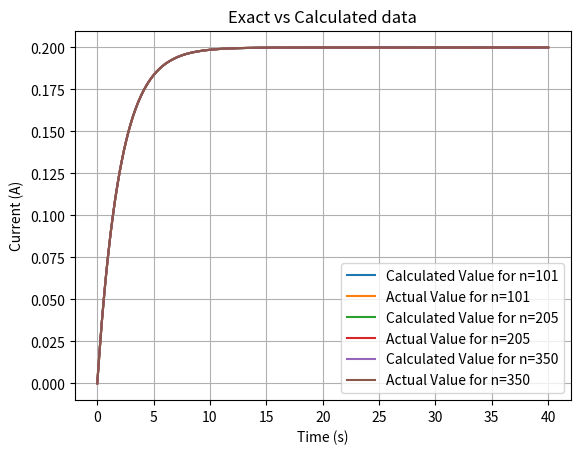
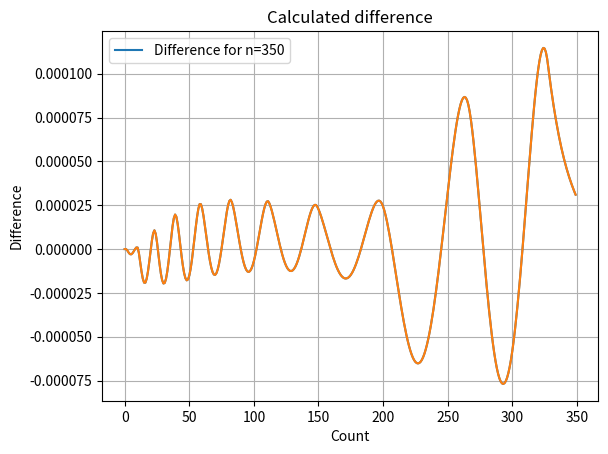

The matplotlib source for these figures, in order:
# code courtesy of Adam Dempsey
# modified for PHY1055 by Oisín Creaner

# This file isn't a complete template, but rather gives an outline of what you need the function to do.
# If you're feeling ambitious, you can keep these functions in a separate file and import them.
# Look up how to do so for yourself, or experiment based on what you see in library imports
import numpy as np
import matplotlib.pyplot as plt
from scipy import integrate

def differential_rl(t, i, v, r, l):
    """
    Calculates the change in current over time from the formula
    L(dI/dt) = V - RI
    :param v: Float for voltage
    :param r:
    :param l:
    :param i:
    :return:
    """
    dI = (v - r*i)/l # Calculate the differential 
    
    return dI # Return the differential
    # complete the docstring
    # do some maths to calculate the difference
    # return the difference


def exact_solution_rl(t, v, r, l):
    """
    Calculates the change in current over time from the formula
    I = (V/R)(1-exp(-Rt/L))
    :param v: Float for voltage
    :param r:
    :param l:
    :param t:
    :return:
    """
    
    I = (v / r) * (1 - np.exp((-r * t) / l)) # Calculate the exact value at a given time
    
    return I # Return the exact value
    # complete the docstring
    # do some maths to calculate the exact solution at a given time
    # return the difference
    
def main():
    """
    A main function used to ensure that the code is portable. By using if __name__ == '__main__': main() we can ensure
    that python will not execute the code when functions or methods in this module are imported, only if we run it
    directly. At this point, this structure isn't needed, but it's a good habit to get into.
    :return:
    """
    # Initial variables
    v, r, l = 10,50,100
    y0 = np.array([0]) # Initial array for current
    t0 = 0  # initial time
    tf = 40  # final time
    nlist = [101, 205, 350] # Number of points at which output will be evaluated (note 101 points are needed for 100 spaces)
    
    # Initialising Number of steps for RK 
    for i in nlist:
        n = i
        t = np.linspace(t0, tf, n) # create a numpy array of n times linearly spaced between t0 and tf
        
        
        result = integrate.solve_ivp(fun=differential_rl,  # The function defining the derivative
                                     t_span=(t0, tf),  # Initial and final times
                                     y0=y0,  # Initial state
                                     method="RK45",  # Integration method
                                     t_eval=t, # Time points for result to be reported
                                     args=(v,r,l)) 
        # Read the solution and time from the array returned by Scipy
        y = result.y[0]
        t = result.t
        plt.plot(t,y, label=f"Calculated Value for n={n}") # Plot calculated value
        
        # Exact solution
        yexact = exact_solution_rl(t, v, r, l) # Plot exact values
        plt.plot(t, yexact, label=f"Actual Value for n={n}")

        
    # Plotting the data
    plt.title('Exact vs Calculated data')
    plt.ylabel('Current (A)')
    plt.xlabel('Time (s)')
    plt.legend()
    plt.grid()
    plt.show()
        
    # Plot the difference
    # Calculate the difference and graph it
    diff = yexact - y
    plt.plot(diff, label=f"Difference for n={n}")
    plt.title('Calculated difference')
    plt.ylabel('Difference')
    plt.xlabel('Count')
    plt.legend()
    plt.grid()
    plt.plot(diff)
    plt.show()



    # Check the values make sense
    #print(f"yexact = {yexact} // y = {y} // diff = {diff}")
if __name__ == '__main__':
    main()
